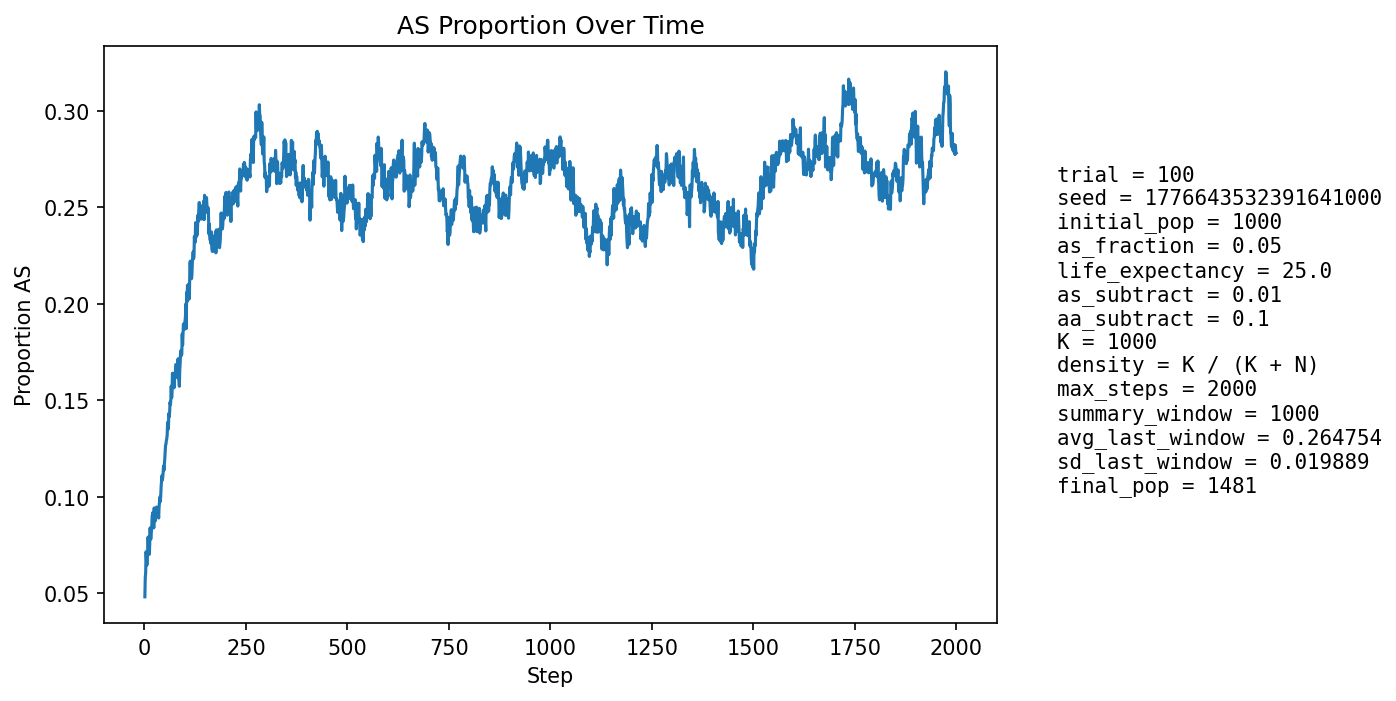

The table this chart was drawn from, first rows:
step, population_size, births, newborn_AA, newborn_AS, newborn_SS, prop_newborn_AA, prop_newborn_AS, prop_newborn_SS, prop_repro_AA, prop_repro_AS, prop_AS_population
1, 1061, 255, 247, 8, 0, 0.9686, 0.03137, 0.0, 0.9569, 0.04314, 0.04807
2, 1084, 250, 233, 16, 1, 0.932, 0.064, 0.004, 0.9515, 0.04854, 0.05812
3, 1107, 249, 238, 11, 0, 0.9558, 0.04418, 0.0, 0.9459, 0.05405, 0.06052
4, 1119, 245, 221, 23, 1, 0.902, 0.09388, 0.004082, 0.9323, 0.0677, 0.07149
5, 1143, 254, 241, 13, 0, 0.9488, 0.05118, 0.0, 0.9332, 0.06679, 0.06737
6, 1163, 259, 248, 11, 0, 0.9575, 0.04247, 0.0, 0.9314, 0.06859, 0.06449
7, 1178, 262, 243, 18, 1, 0.9275, 0.0687, 0.003817, 0.9329, 0.06714, 0.06706
8, 1197, 264, 241, 23, 0, 0.9129, 0.08712, 0.0, 0.9268, 0.07317, 0.07185
9, 1214, 266, 238, 28, 0, 0.8947, 0.1053, 0.0, 0.9316, 0.06838, 0.07908
10, 1234, 270, 257, 13, 0, 0.9519, 0.04815, 0.0, 0.9347, 0.06533, 0.07293
11, 1250, 273, 256, 17, 0, 0.9377, 0.06227, 0.0, 0.9311, 0.06885, 0.0728
12, 1269, 278, 263, 15, 0, 0.946, 0.05396, 0.0, 0.9281, 0.07188, 0.07013
13, 1286, 278, 256, 22, 0, 0.9209, 0.07914, 0.0, 0.9192, 0.08082, 0.07543
14, 1300, 280, 249, 30, 1, 0.8893, 0.1071, 0.003571, 0.9218, 0.07825, 0.08385
15, 1312, 280, 263, 17, 0, 0.9393, 0.06071, 0.0, 0.9209, 0.07907, 0.07851
16, 1319, 283, 261, 19, 3, 0.9223, 0.06714, 0.0106, 0.9251, 0.07492, 0.07809
17, 1332, 284, 260, 24, 0, 0.9155, 0.08451, 0.0, 0.9226, 0.07739, 0.08183
18, 1342, 285, 260, 24, 1, 0.9123, 0.08421, 0.003509, 0.9128, 0.08722, 0.0842
19, 1352, 287, 255, 30, 2, 0.8885, 0.1045, 0.006969, 0.9137, 0.08631, 0.09024
20, 1362, 288, 262, 25, 1, 0.9097, 0.08681, 0.003472, 0.9159, 0.08407, 0.09031
21, 1371, 289, 263, 26, 0, 0.91, 0.08997, 0.0, 0.9165, 0.08346, 0.0919
22, 1379, 289, 270, 19, 0, 0.9343, 0.06574, 0.0, 0.9125, 0.08746, 0.0892
23, 1384, 290, 274, 14, 2, 0.9448, 0.04828, 0.006897, 0.9045, 0.09551, 0.08382
24, 1391, 291, 257, 34, 0, 0.8832, 0.1168, 0.0, 0.902, 0.09798, 0.09418
25, 1397, 292, 270, 21, 1, 0.9247, 0.07192, 0.003425, 0.8999, 0.1001, 0.09019
26, 1401, 293, 272, 20, 1, 0.9283, 0.06826, 0.003413, 0.906, 0.09402, 0.08779
27, 1406, 293, 271, 21, 1, 0.9249, 0.07167, 0.003413, 0.9104, 0.08962, 0.08748
28, 1410, 294, 265, 29, 0, 0.9014, 0.09864, 0.0, 0.9011, 0.09887, 0.0922
29, 1414, 294, 270, 24, 0, 0.9184, 0.08163, 0.0, 0.9041, 0.09591, 0.09123
30, 1416, 294, 264, 28, 2, 0.898, 0.09524, 0.006803, 0.907, 0.09296, 0.09463
31, 1421, 294, 271, 22, 1, 0.9218, 0.07483, 0.003401, 0.9141, 0.08592, 0.09148
32, 1423, 295, 268, 27, 0, 0.9085, 0.09153, 0.0, 0.9091, 0.09091, 0.09346
33, 1425, 295, 271, 23, 1, 0.9186, 0.07797, 0.00339, 0.9105, 0.08951, 0.09193
34, 1425, 296, 270, 24, 2, 0.9122, 0.08108, 0.006757, 0.9039, 0.0961, 0.09193
35, 1428, 296, 276, 20, 0, 0.9324, 0.06757, 0.0, 0.9026, 0.09736, 0.08894
36, 1427, 295, 262, 32, 1, 0.8881, 0.1085, 0.00339, 0.9066, 0.09344, 0.0946
37, 1430, 296, 265, 31, 0, 0.8953, 0.1047, 0.0, 0.9053, 0.09471, 0.0972
38, 1432, 296, 266, 29, 1, 0.8986, 0.09797, 0.003378, 0.9028, 0.09722, 0.09986
39, 1437, 297, 274, 22, 1, 0.9226, 0.07407, 0.003367, 0.903, 0.09695, 0.09743
40, 1440, 296, 269, 26, 1, 0.9088, 0.08784, 0.003378, 0.9017, 0.09834, 0.1
41, 1439, 297, 262, 33, 2, 0.8822, 0.1111, 0.006734, 0.8964, 0.1036, 0.1049
42, 1441, 297, 264, 32, 1, 0.8889, 0.1077, 0.003367, 0.8952, 0.1048, 0.1076
43, 1443, 297, 262, 35, 0, 0.8822, 0.1178, 0.0, 0.8953, 0.1047, 0.1109
44, 1446, 298, 271, 26, 1, 0.9094, 0.08725, 0.003356, 0.8955, 0.1045, 0.1086
45, 1444, 298, 267, 29, 2, 0.896, 0.09732, 0.006711, 0.8887, 0.1113, 0.1101
46, 1448, 298, 267, 30, 1, 0.896, 0.1007, 0.003356, 0.8834, 0.1166, 0.1126
47, 1450, 299, 265, 33, 1, 0.8863, 0.1104, 0.003344, 0.8745, 0.1255, 0.1159
48, 1452, 299, 272, 27, 0, 0.9097, 0.0903, 0.0, 0.8784, 0.1216, 0.1136
49, 1453, 298, 267, 31, 0, 0.896, 0.104, 0.0, 0.8808, 0.1192, 0.1163
50, 1456, 298, 265, 33, 0, 0.8893, 0.1107, 0.0, 0.8808, 0.1192, 0.1195
51, 1457, 299, 262, 36, 1, 0.8763, 0.1204, 0.003344, 0.8747, 0.1253, 0.1235
52, 1460, 300, 262, 37, 1, 0.8733, 0.1233, 0.003333, 0.875, 0.125, 0.1267
53, 1462, 299, 264, 34, 1, 0.8829, 0.1137, 0.003344, 0.875, 0.125, 0.1272
54, 1463, 299, 262, 36, 1, 0.8763, 0.1204, 0.003344, 0.875, 0.125, 0.1292
55, 1461, 299, 262, 34, 3, 0.8763, 0.1137, 0.01003, 0.8725, 0.1275, 0.13
56, 1463, 300, 263, 36, 1, 0.8767, 0.12, 0.003333, 0.866, 0.134, 0.1319
57, 1465, 300, 257, 43, 0, 0.8567, 0.1433, 0.0, 0.866, 0.134, 0.1386
58, 1467, 299, 263, 36, 0, 0.8796, 0.1204, 0.0, 0.8645, 0.1355, 0.137
59, 1466, 299, 266, 31, 2, 0.8896, 0.1037, 0.006689, 0.8657, 0.1343, 0.1351
60, 1467, 300, 255, 45, 0, 0.85, 0.15, 0.0, 0.8606, 0.1394, 0.1431
... 1,940 more rows
